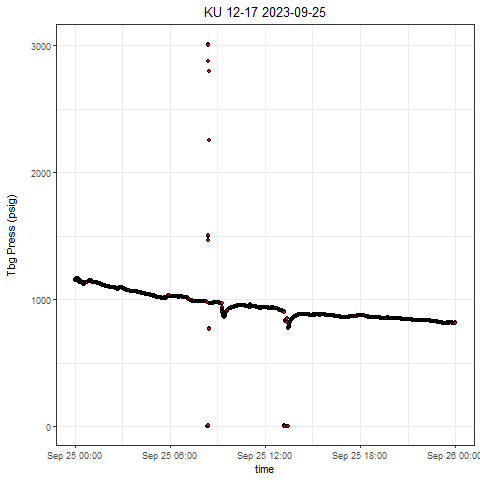

The file beside this chart, header and first rows:
, Well, Tag, DateTime, Value
1, KU 12-17, press, 2023-09-25 00:00:00.0000000, 1157
2, KU 12-17, press, 2023-09-25 00:00:01.3640000, 1156
3, KU 12-17, press, 2023-09-25 00:00:36.3620000, 1156
4, KU 12-17, press, 2023-09-25 00:01:16.3740000, 1155
5, KU 12-17, press, 2023-09-25 00:01:36.3730000, 1155
6, KU 12-17, press, 2023-09-25 00:02:01.3710000, 1155
7, KU 12-17, press, 2023-09-25 00:02:46.3680000, 1155
8, KU 12-17, press, 2023-09-25 00:03:26.3650000, 1155
9, KU 12-17, press, 2023-09-25 00:03:56.3470000, 1157
10, KU 12-17, press, 2023-09-25 00:04:16.3770000, 1157
11, KU 12-17, press, 2023-09-25 00:04:46.3590000, 1158
12, KU 12-17, press, 2023-09-25 00:05:06.3580000, 1157
13, KU 12-17, press, 2023-09-25 00:05:56.3700000, 1156
14, KU 12-17, press, 2023-09-25 00:06:11.3690000, 1158
15, KU 12-17, press, 2023-09-25 00:06:51.3660000, 1163
16, KU 12-17, press, 2023-09-25 00:07:01.3650000, 1162
17, KU 12-17, press, 2023-09-25 00:07:31.3630000, 1160
18, KU 12-17, press, 2023-09-25 00:08:21.3590000, 1157
19, KU 12-17, press, 2023-09-25 00:08:31.3590000, 1155
20, KU 12-17, press, 2023-09-25 00:09:26.3550000, 1153
21, KU 12-17, press, 2023-09-25 00:09:51.3530000, 1155
22, KU 12-17, press, 2023-09-25 00:10:21.3660000, 1157
23, KU 12-17, press, 2023-09-25 00:10:41.3650000, 1159
24, KU 12-17, press, 2023-09-25 00:11:21.3620000, 1162
25, KU 12-17, press, 2023-09-25 00:11:46.3600000, 1164
26, KU 12-17, press, 2023-09-25 00:12:01.3590000, 1159
27, KU 12-17, press, 2023-09-25 00:12:31.3570000, 1152
28, KU 12-17, press, 2023-09-25 00:13:01.3550000, 1147
29, KU 12-17, press, 2023-09-25 00:13:31.3520000, 1144
30, KU 12-17, press, 2023-09-25 00:14:01.3500000, 1142
31, KU 12-17, press, 2023-09-25 00:14:31.3480000, 1141
32, KU 12-17, press, 2023-09-25 00:15:11.3610000, 1139
33, KU 12-17, press, 2023-09-25 00:15:41.3590000, 1139
34, KU 12-17, press, 2023-09-25 00:16:26.3550000, 1142
35, KU 12-17, press, 2023-09-25 00:16:51.3530000, 1145
36, KU 12-17, press, 2023-09-25 00:17:26.3660000, 1146
37, KU 12-17, press, 2023-09-25 00:17:41.3500000, 1147
38, KU 12-17, press, 2023-09-25 00:18:21.3470000, 1146
39, KU 12-17, press, 2023-09-25 00:18:56.3440000, 1148
40, KU 12-17, press, 2023-09-25 00:19:11.3590000, 1148
41, KU 12-17, press, 2023-09-25 00:19:56.3560000, 1150
42, KU 12-17, press, 2023-09-25 00:20:11.3540000, 1151
43, KU 12-17, press, 2023-09-25 00:20:41.3520000, 1151
44, KU 12-17, press, 2023-09-25 00:21:01.3510000, 1150
45, KU 12-17, press, 2023-09-25 00:21:31.3490000, 1147
46, KU 12-17, press, 2023-09-25 00:22:26.3440000, 1143
47, KU 12-17, press, 2023-09-25 00:22:31.3440000, 1143
48, KU 12-17, press, 2023-09-25 00:23:26.3400000, 1145
49, KU 12-17, press, 2023-09-25 00:23:51.3540000, 1147
50, KU 12-17, press, 2023-09-25 00:24:01.3530000, 1145
51, KU 12-17, press, 2023-09-25 00:24:41.3500000, 1141
52, KU 12-17, press, 2023-09-25 00:25:01.3490000, 1141
53, KU 12-17, press, 2023-09-25 00:25:31.3460000, 1138
54, KU 12-17, press, 2023-09-25 00:26:01.3440000, 1136
55, KU 12-17, press, 2023-09-25 00:26:36.3420000, 1135
56, KU 12-17, press, 2023-09-25 00:27:01.3400000, 1134
57, KU 12-17, press, 2023-09-25 00:27:31.3380000, 1132
58, KU 12-17, press, 2023-09-25 00:28:01.3350000, 1129
59, KU 12-17, press, 2023-09-25 00:28:51.3470000, 1130
60, KU 12-17, press, 2023-09-25 00:29:26.3450000, 1131
... 2,805 more rows
